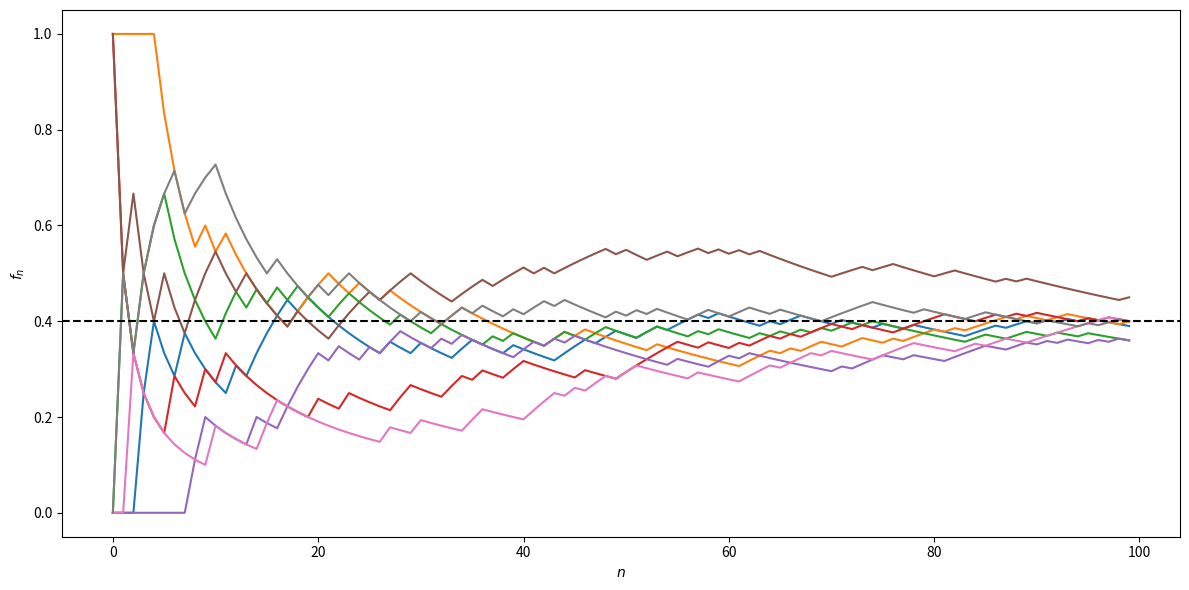

This chart was generated by the following Python code:
#!/usr/bin/env python
# coding: utf-8

# # Rappels
# 
# Dans l'expression "étude statistique", il faut distinguer :
# 
# 1. les données statistiques : suivant l'étude, plusieurs problèmes peuvent être posés :
# 
#     -  Recueil des données (brutes) avec notamment le problème des sondages
#     -  -Nature des données avec éventuellement la transformation des données brutes, notamment pour les séries chronologiques (série corrigée des variations saisonnières)
#     -  Organisation des données : il s'agit le plus souvent de résumer l'information par les techniques de la statistique descriptive 
# 
# 2. le modèle mathématique : une analyse du phénomène étudié doit permettre de traduire les problèmes posés par l'étude dans un langage formel, celui des probabilités. Après avoir fait des choix, des hypothèses sur la loi de probabilité et sur les paramètres de cette loi, on s'efforce de se placer dans un modèle statistique dans lequel des outils théoriques permettent de résoudre un certain nombre de problèmes théoriques. Dans ce modèle théorique, il s'agit de donner une interprétation aux données expérimentales et, souvent, des hypothèses implificatrices de "même loi" et d'indépendance sont faites.
# 3. l'analyse statistique : l'utilisation d'outils statistiques adaptés au modèle retenu permet de faire l'interface entre les données statistiques et le modèle théorique choisi pour décrire le phénomène étudié.
# 
# 
# L'étude statistique peut alors se traduire sous diverses formes :
# -  préciser le modèle choisi, en estimant les paramètres intervenant dans celui-ci
# -  juger la validité d'hypothèses faites sur ces paramètres qui se traduira non pas en ''confirmation d'hypothèses'', mais en ''détecteur d'hypothèses fausses''
# -  juger l'adéquation du modèle retenu en termes de lois de probabilité avec la même réserve que ci-dessus
# 
# Les résultats théoriques devront être interprétés dans le contexte de l'étude en considérant que ces résultats ont été obtenus dans le cadre d'un modèle théorique précis, d'où la nécessité d'une analyse correcte et d'une bonne formalisation. De plus, il faudra prendre en compte les techniques utilisées, qui ne permettent de répondre qu'à des questions précises. Enfin, dans le cas d'une application pratique, il faudra garder à l'esprit que les conclusions auront des conséquences économiques (ou autres).
# 
# ## Echantillon d'une variable aléatoire
# ### Définition
# ````{prf:definition} Echantillon
# Soit une variable aléatoire $X:(\Omega,\mathcal A,P)\mapsto \mathbb{R}$. On appelle $n$-échantillon de la variable aléatoire parente $X$ la donnée de $n$ variables aléatoires $X_1\cdots X_n$, définies sur le même espace, indépendantes, ayant même loi que $X$.
# ````
# On a donc 
# 
# $\forall (x_1\cdots x_n)^T\in\mathbb{R}^n\;P(X_1<x_1\cdots X_n<x_n)=P(X_1<x_1)\cdots P(X_n<x_n)=P(X<x_1)\cdots P(X<x_n)$
# 
# On considère alors une expérience aléatoire $\mathcal E$ décrite par l'intermédiaire de la variable aléatoire $X$. Considérer un $n$ échantillon de $X$ consiste à supposer la possibilité de $n$ répétitions de l'expérience $\mathcal E$ dans des conditions identiques, sans interactions entre elles.
# 
# Chaque répétition conduit à l'observation d'une valeur prise par $X$, d'où l'observation de $n$ valeurs $x_1\cdots x_n$ à la suite des $n$ répétitions, considérées comme une valeur effectivement prise par le $n$-échantillon $(X_1\cdots X_n)$ de $X$. Les valeurs $(x_1\cdots x_n)$  relèvent de l'observation : ce sont les données statistiques recueillies à la suite des $n$ expériences : elles sont appelées réalisation du $n$-échantillon.
# 
# A noter que les hypothèses de même loi et d'indépendance sont simplificatrices.
# 
# ### Schéma de Bernoulli et modèle binomial
# Si $\mathcal E$ n'a que deux éventualités possibles (réalisation ou non d'un évènement $A$), alors l'expérience peut être décrite par l'intermédiaire d'une variable aléatoire $X$ ($\mathbb{1}_A$, fonction indicatrice de $A$), de Bernoulli $X:(\Omega,\mathcal A,P)\mapsto \{0,1\}$ avec $P(X=1)=P(A)=p\in]0,1[$.
# 
# Si $\mathcal E$ est répétée $n$ fois dans des conditions identiques, sans interaction entre elles, on considèer un $n$-échantillon $(X_1\cdots X_n)$ de variable aléatoire parente $X$. Les valeurs proses par la variable aléatoire $S_n=X_1+\cdots X_n$ représentent le nombre de réalisations de $A$ à la suite des $n$ répétitions. Une telle situation est dite relever du schéma de Bernoulli.
# 
# ````{prf:property}
# $S_n:(\Omega,\mathcal A,P)\mapsto \{0,1\cdots n\}$ a une loi binomiale $\mathcal{B}(n,p)$ : 
# 
# -  $\forall k\in[\![0,n]\!]\; P(S_n=k)=\begin{pmatrix}n\\k\end{pmatrix} p^k (1-p)^{n-k}$
# -  $\mathbb{E}(S_n)=np,\; \mathbb{V}(S_n)=np(1-p)$
# ````
# 
# En effet, d'après l'indépendance pour toute suite ($\delta_1\cdots \delta_n$) avec pour tout $k\in[\![1,n]\!]$ $\delta_k\in\{0,1\}$, on a :
# 
# $P(X_1=\delta_1\cdots X_n=\delta_n) = \displaystyle\prod_{k=1}^n P(X_k=\delta_k) = \displaystyle\prod_{k=1}^n P(X=\delta_k)=p^{s_n}(1-p)^{(n-s_n)}$
# 
# avec $\delta_1+\cdots+ \delta_n=s_n$ , les variables aléatoires ayant même loi de Bernoulli que $X$.
# 
# Le nombre de solutions de $\delta_1+\cdots+ \delta_n=s_n$ avec $s_n\in[\![0,n]\!]$ et $\delta_k\in\{0,1\}$ est $\begin{pmatrix}s_n\\n\end{pmatrix}$, d'où le résultat.
# 
# D'après la linéarité de l'espérance et l'égalité de Bienaymé, on a de plus
# $\mathbb{E}(S_n) = \displaystyle\sum_{k=1}^n \mathbb{E}(X_k)=n\mathbb{E}(X)=np\quad \mathbb{V}(S_n)=\displaystyle\sum_{k=1}^n \mathbb{V}(X_k)=n\mathbb{V}(X)=np(1-p)$
# 
# 
# 
# ### Moyenne et variances empiriques d'un $n$-échantillon
# Etant donné un $n$-échantillon $(X_1\cdots X_n)$ d'une variable aléatoire parente $X$, on appelle :
# 
# - moyenne empirique du $n$-échantillon\index{moyenne empirique} la variable aléatoire $$\bar{X_n}=\frac1n \displaystyle\sum_{k=1}^n X_k$$
# -  variance empirique biaisée du $n$-échantillon\ la variable aléatoire (Ne pas confondre avec la variable $S_n$ du schéma de Bernoulli)
# -  
# -  $S_n^2=\frac1n \displaystyle\sum_{k=1}^n (X_k-\bar{X_n})^2=\frac1n \displaystyle\sum_{k=1}^n X_k^2 -\bar{X_n}^2$
# 
# -  variance empirique non biaisée du $n$-échantillon\index{variance!non biaisee@non biaisée} la variable aléatoire 
# ${S'}_n^2=\frac{1}{n-1} \displaystyle\sum_{k=1}^n (X_k-\bar{X_n})^2$
# 
# 
# On a bien sûr $(n-1){S'}_n^2=nS_n^2$.
# 
# Les valeurs prises par $\bar{X_n}$ coïncident avec la moyenne expérimentale $\bar{x_n}$ des données expérimentales $(x_1\cdots x_n)$, réalisation du $n$-échantillon. De même pour $S_n^2$ pour la variance expérimentale.
# 
# ````{prf:property}
# 1.  $\mathbb{E}(\bar{X_n})= \mathbb{E}(X)=m\; ;\; \mathbb{V}(\bar{X_n}) = \frac{\mathbb{V}(X)}{n}=\frac{\sigma^2}{n}$
# 2.  $\mathbb{E}(S_n^2) = \frac{n-1}{n}\sigma^2\; ;\;  \mathbb{E}({S'}_n^2)=\sigma^2$
# 3. Sous l'hypothèse de normalité, $\mathbb{V}({S'}_n^2)=\frac{2\sigma^4}{n-1}$
# ````
# 
# En effet :
# 1.  Immédiat d'après la linéarité de l'espérance, l'égalité de Bienaymé et la propriété $\mathbb{V}(\alpha X)=\alpha^2\mathbb{V}(X)$
# 2. $(n-1){S'}_n^2=\displaystyle\sum_{k=1}^n X_k^2-n\bar{X_n^2}$ d'où 
# 
# $(n-1)\mathbb{E}({S'}_n^2)=\displaystyle\sum_{k=1}^n\mathbb{E}(X_k^2)-n\mathbb{E}(\bar{X_n^2})=n(\sigma^2+m^2)-n\left (\frac{\sigma^2}{n}+m^2 \right )$
# et le résultat.
# 
# Le dernier point est admis.
# 
# 
# ### Echantillons de variables aléatoires normales
# #### Etude d'un $n$-échantillon
# Soit un $n$-échantillon $X_1\cdots X_n$ de variable aléatoire parente $X$ de loi $\mathcal{N}(m,\sigma)$. On a les résultats suivants :
# 
# 1.  $\sqrt{n} \frac{\bar{X}_n-m}{\sigma}$ suit une loi $\mathcal{N}(0,1)$
# 2. $\frac{nS_n^2}{\sigma^2} = \frac{(n-1)S'^2_n}{\sigma^2}$ suit une loi $\chi^2_{n-1}$
# 3.  les variables aléatoires $\bar{X}_n$ et $S_n^2$ sont indépendantes
# 4.  $T=\sqrt{n}\frac{\bar{X}_n-m}{S'_n}=\sqrt{n-1}\frac{\bar{X}_n-m}{S_n}$ suit une loi de Student à $n-1$ degrés de liberté.
# 
# #### Etude de deux échantillons indépendants
# Soient un $n$-échantillon $X_1\cdots X_n$ de $X$ de loi $\mathcal{N}(m_1,\sigma_1)$, un $m$-échantillon $Y_1\cdots Y_m$ de $Y$ de loi $\mathcal{N}(m_2,\sigma_2)$, les échantillons étant indépendants. Avec des notations évidentes, on a les résultats suivants :
# 
# 
# -  $F = \frac{\sigma_2^2 S'^2_n(X)}{\sigma_1^2 S'^2_m(Y)} = \frac{(m-1)n}{(n-1)m}\frac{\sigma_2^2S_n^2(X)}{\sigma_1^2S_m^2(Y)}$ admet une loi de Fisher-Snédécor FS($n-1$,$m-1$)
# -  $T = \sqrt{\frac{(n+m-2)mn}{m+n}}\frac{(\bar{X}_n-\bar{Y}_m)-(m_1-m_2)}{\sqrt{nS_n^2(X)+mS_m^2(Y)}}$ admet, sous l'hypothèse $\sigma_1=\sigma_2$, une loi de Student à $(n+m-2)$ degrés de liberté.
# 
# 
# 
# ```{prf:remark}
# :class: dropdown
# Sous l'hypothèse $\sigma_1=\sigma_2=\sigma$ :
# 
# -  $\bar{X}_n-\bar{Y}_m$ suit une loi $\mathcal{N}(m_1-m_2,\sigma\sqrt{\frac1n+\frac1m})$
# -  $\frac{nS_n^2(X)}{\sigma^2}+\frac{mS_m^2(Y)}{\sigma^2}$ a une loi $\chi^2_{n-1+m-1}$.
# ```
# 
# 
# ## Loi des grands nombres
# ### Inégalité de Tchebychev
# ```{prf:theorem}
# Soit une variable aléatoire $X$ de moyenne $m$ et d'écart-type $\sigma$. Alors :
# 
# $(\forall t>0)\; P(|X-m|\geq t)\leq \frac{\sigma^2}{t^2}\quad\textrm{et}\quad (\forall u>0)\; P(\frac{|X-m|}{\sigma}\geq u)\leq \frac{1}{u^2}$
# ```
# En effet :
# Soit $A=\left \{|X-m|\geq t\right \}$ et $\mathbb{1}_A(\omega)$ = 1 si $\omega\in A$, 0 sinon. Alors :
# 
# $(\forall \omega\in\Omega)\; |X(\omega)-m|^2\geq |X(\omega)-m|^2\mathbb{1}_A(\omega) \geq t^2\mathbb{1}_A(\omega)$
# 
# L'espérance étant croissante et vérifiant $\mathbb{E}(\mathbb{1}_A)=P(A)$, on a 
# $\sigma^2=\mathbb{E}(|X-m|^2)\geq t^2P(A) = t^2P(|X-m|\geq t)$ et le résultat.
# 
# ```{prf:remark}
# :class: dropdown
# Ces inégalités, souvent très grossières et d'intéret essentiellement théorique, n'ont d'utilité que pour $t>\sigma$ ou $u>1$ (une probabilité est toujours inférieure à 1). La seconde donne un majorant de la probabilité d'observer des valeurs prises par $X$ à l'extérieur de l'intervalle $[m-u\sigma,m+u\sigma]$
# ```
# 
# ### Phénomène de régularité statistique
# Considérons plusieurs séquences de 100 lancers d'une pièce de monnaie et notons, pour chaque séquence, la suite $(f_n)_{n\geq 1}$ des fréquences des piles obtenus. Un exemple de simulation avec $p=0.4$ est proposé dans la figure suivante avec le code ayant servi à la produire.

# In[1]:


import numpy as np
from  random  import  random
import matplotlib.pyplot as plt

def experience(n):
    f = []
    for j in range(n):
        if random() <0.4:
            f += [1.]
        else:
            f+=[0]
        
    f = np.cumsum(f)
    for i in range(n):
        f[i] = float(f[i])/(i+1)
    return(f)

n = 100
plt.figure(figsize=(12,6))
x = np.arange(n)
for i in range(8):
    f = experience(n)
    plt.plot(x,f)
    plt.xlabel('$n$')
    plt.ylabel('$f_n$')
plt.axhline(y = 0.4, color = 'k', linestyle = '--')

plt.tight_layout()


# ![](./images/freqpile.png)
# 
# 
# La fluctuation de la fréquence est importante pour des petites valeurs de $n$, puis elle s'atténue, pour se stabiliser autour d'une valeur voisine de $p$.
# 
# Cette constatation expérimentale conduit aux remarques suivantes, qui sont précisées dans la suite dans le cadre théorique :
# 
# - $f_n$ donne une idée de la valeur de $p$ avec une plus ou moins grande précision
# - la probabilité apparaît comme une fréquence limite.
# 
# 
# ### Loi faible des grands nombres
# ```{prf:theorem}
# Soit $(X_n)_{n\geq 1}$ une suite de variables aléatoires indépendantes, identiquement distribuées (i.i.d) de même loi qu'une variable $X$, admettant une moyenne $m$ et un écart-type $\sigma$. Si $(\bar{X_n})_{n\geq 1}$ est la suite des moyennes empiriques associée à $(X_n)_{n\geq 1}$ alors
# 
# $(\forall t>0)\; \displaystyle\lim_{n\rightarrow\infty} P(|\bar{X_n}-m|\geq t) = 0$
# 
# On dit que la suite converge en probatilité vers $m$ et on note $\bar{X_n}\xrightarrow[n\rightarrow\infty]{P} m$
# ```
# 
# C'est une conséquence immédiate de l'inégalité de Tchebychev : $P(|\bar{X_n}-m|\geq t)\leq\frac{\sigma^2}{nt^2}$ puisque $\mathbb{V}(\bar{X_n})=\frac{\sigma^2}{n}$
# 
# 
# L'observation des valeurs prises par la moyenne empirique donne une bonne information sur la moyenne théorique $m$ de $X$. La précision, au sens ci-dessus, est d'autant meilleure que $n$ est grand.
# 
# ### Loi forte des grands nombres
# avec les hypothèses précédentes, on peut montrer que 
# 
# $P(\{\omega\in\Omega, \displaystyle\lim_{n\rightarrow\infty} \bar{X_n}(\omega)=m\})=1$
# 
# Sauf cas très improbable (avec probabilité nulle), la suite des réalisations $(\bar{x}_n)_{n\geq 1}$ des moyennes expérimentales des mesures converge vers la moyenne théorique $m$. On dit que la suite $(\bar{X_n})_{n\geq 1}$ converge presque sûrement vers $m$ et on note $\bar{X_n}\xrightarrow[n\rightarrow\infty]{p.s.} m$.
# 
# ```{prf:remark}
# :class: dropdown
# Si $X=\mathbb{1}_A$ alors $m=p=P(A)$ et la probabilité de l'évènement $A$ apparaît comme une fréquence limite.
# ```
# 
# ## Approximation de $\mathcal{B}(n,p)$ par la loi de Poisson $\mathcal P(\lambda)$
# ### Théorème d'analyse
# ```{prf:theorem}
# Si $p$ est une fonction de $n$ telle que $\displaystyle\lim_{n\rightarrow\infty}np(n)=\lambda>0$, alors pour tout $k\geq 0$
# 
# $\displaystyle\lim_{n\rightarrow\infty}\begin{pmatrix}n\\p\end{pmatrix} p^k(1-p)^{n-k} = e^{-\lambda}\frac{\lambda^k}{k!}$
# ```
# En effet 
# 
# $\begin{pmatrix}n\\p\end{pmatrix} p^k(1-p)^{n-k}=\frac{n(n-1)\cdots (n-k+1)}{k!}p^k(1-p)^{n-k}$
# 
# $\begin{pmatrix}n\\p\end{pmatrix} p^k(1-p)^{n-k}=\frac{(np)^k}{k!}\displaystyle\prod_{j=0}^k\left (1-\frac{j}{n}\right )(1-p)^{n-k}$
# 
# 
# et le résultat est démontré en remarquant que $\displaystyle\lim_{n\rightarrow\infty} p(n)=0$.
# 
# 
# ### Application
# Soit $S_n$ une variable aléatoire de loi $\mathcal{B}(n,p)$. Lorsque $n$ est grand (>50) et $p$ petite ($np$<10), on peut approcher la loi de $S_n$ par une loi de Poisson $\mathcal P(np)$. On lit alors la valeur correspondante dans la table de la loi de Poisson, pour tout $k\in[\![0,n]\!]$ 
# $P(S_n=k)\approx e^{-\lambda}\frac{\lambda^k}{k!}$
# 
# De plus, en remarquant que $\Sigma_n=n-S_n$ suit $\mathcal{B}(n,1-p)$, on a 
# 
# $P(\Sigma_n=k)=P(S_n=n-k)=\begin{pmatrix}n\\p\end{pmatrix} p^{n-k}(1-p)^{k} $
# et quand $n$ est grand (>50) et $p$ voisin de 1 ($n(1-p)<10$) on peut approcher la loi de $\Sigma_n$ par une loi de Poisson $\mathcal P(n(1-p))$.
# 
# 
# ## Théorème central limite
# ### Le T.C.L.
# ```{prf:theorem}
# Soit une suite $(X_n)_{n\geq 1}$ de variables aléatoires, i.i.d. de même loi qu'une variable parente $X$, définies sur le même espace $(\Omega,\mathcal A,P)$. On considère la suite des moyennes empiriques $(X_n)_{n\geq 1}$ des $n$-échantillons $(X_1\cdots X_n)$.
# 
# Si $X$ admet une moyenne $m$ et un écart-type $\sigma$, alors 
# 
# $(\forall x\in\mathbb{R})\; \displaystyle\lim_{n\rightarrow\infty}P\left (\sqrt{n}\frac{\bar X_n-m}{\sigma} <x\right) = \phi(x)$
# où $ \phi(x)$ est la fonction de répartition de la loi normale centrée réduite $\mathcal{N}(0,1)$.
# 
# On dit que $\left (\sqrt{n}\frac{\bar X_n-m}{\sigma}\right )_{n\geq 1}$ converge en loi vers $\mathcal{N}(0,1)$.
# ```
# La figure suivante illustre ce modèle dans le cas où la variable aléatoire parente $X$ suit un schéma de Bernoulli avec $P(X = 1)=0.2, P(X=0)=0.8$.
# 
# ![](./images/tcl.png)
# 
# 
# ### Commentaires
# Pour mesurer une grandeur de valeur inconnue $m$, il suffit d'une seule mesure lorsqu'il n'y a pas d'erreur expérimentale. Mais les mesures sont toujours entâchées d'erreur et une expérience ou mesure peut être modélisée par une variable aléatoire $X$ dnot la moyenne théorique $\mathbb{E}(X)$ est la valeur cherchée $m$ si les mesures ne sont pas biaisées, c'est-à-dire affectées d'une erreur systématique.
# 
# Ayant effectué $n$ mesures, on a une réalisation d'un $n$-échantillon de $X$ et une valeur observée $\bar x_n$ de la moyenne empirique $/bar X_n$. On peut prendre cette valeur comme estimation de $m$, l'écart $|\bar x_n-m|$ étant une réalisation de $|\bar X_n-m|$. 
# 
# - La loi forte des grands nombres justifie cette estimation en supposant  $\mathbb{E}(X)=m$
# - L'inégalité de Tchebychev donne une idée grossière de l'écart en terme de probabilité
# - le théorème central limite donne une évaluation asymptotique de cet écart aléatoire
# 
# 
# Dans la pratique, pour $n$ grand, dans le cadre de ce théorème, on a l'approximation suivante :
# 
# $(\forall a<b)\;\;\;\; P\left (a\sqrt{n}\frac{\bar X_n-m}{\sigma} <b\right)\approx \phi(b)-\phi(a)$
# 
# ### Cas particulier : théorème de Moivre-Laplace
# ```{prf:theorem}
# Soit $X=\mathbb{1}_A$  une variable aléatoire de Bernoulli avec $P(A)=p$. Dans les conditions du théorème central limite la variable $S_n=\displaystyle\sum_{k=1}^n X_k=n\bar X_n$ suit une loi binomiale $\mathcal{B}(n,p)$ et 
# 
# $ (\forall x\in\mathbb{R})\; \displaystyle\lim_{n\rightarrow\infty}P\left (\frac{S_n-np}{\sqrt{np(1-p)}} <x\right) = \phi(x)$
# ``` 
# On peut donc approcher une loi binomiale par une loi normale.
# 
# ## Modèles probabilistes usuels
# 
# On donne ici un catalogue non exhaustif des principaux modèles probabilistes, et leurs principales propriétés. Une illustration graphique des lois correspondantes est proposée dans les figures suivantes.
# 
# 
# 
# 
# ### Lois discrètes
# On considère une variable aléatoire $X:(\Omega,\mathcal A,P)\mapsto \mathcal D$
# 
# | Modèle                                | $\boldsymbol{\mathcal D}$ | $\boldsymbol{P(X=k)}$   | $\boldsymbol{\mathbb{E}(X)}$ | $\boldsymbol{\mathbb{V}(X)}$ | Utilisation                         |
# |---------------------------------------------|---------------------------|-------------------------|------------------------------|------------------------------|-------------------------------------------|
# | Bernoulli                                   | $\{0,1\}$                 | $P(X=1)=p,P(X=0)=1-p=q$ | $p$                          | $pq$                         | Expérience ayant 2 éventualités possibles |
# | Binomiale $\mathcal{B}(n,p) $               | $[\![0,n]\!]$          | $\begin{pmatrix}n\\k\end{pmatrix}p^k q^{n-k}$      | $np$ | $npq$ | Tirage avec remise 
# | Hypergéométrique, $\mathcal{H}(m,N,n), m<N$  | $[\![0,n]\!]$ | $\frac{\begin{pmatrix}m\\k\end{pmatrix}\begin{pmatrix}N-m\\n-k\end{pmatrix}}{\begin{pmatrix}N\\n\end{pmatrix}}$ | $n\frac{m}{M}$ | $\frac{N-n}{N-1}n\frac{m}{N}\frac{N-m}{N}$ | Tirage sans remise |             |
# | Uniforme                                    | $[\![1,n]\!]$          | $\frac1n$               | $\frac{n+1}{2}$              | $\frac{n2-1}{12}$            | Equiprobabilité des résultats             |
# | Poisson $\mathcal{P}(\lambda), \lambda>0$ | $\mathbb{N}$ |  $e^{-\lambda}\frac{\lambda^k}{k!}$ | $\lambda$ | $\lambda$ | Files d'attente, Evènements rares
# 
# ![](./images/discretes.png)
# 
# 
# ### Lois absolument continues
# |  Modèle                           | $\boldsymbol{\mathcal D}$ | Densité                                                          | $\boldsymbol{\mathbb{E}(X)}$ | $\boldsymbol{\mathbb{V}(X)}$ | Utilisation                  |
# |----------------------------------------|---------------------------|------------------------------------------------------------------|------------------------------|------------------------------|------------------------------------|
# | Uniforme                               | $[a,b]$                   | $f(x)=\frac{1}{b-a}\mathbb{1}_{]a,b[}(x)$                        | $\frac{b+a}{2}$              | $\frac{(b-a)^2}{12}$         | Pas d'a priori sur la distribution |
# |Exponentiel $Exp(\lambda)$$\lambda>0$               |  $\mathbb{R}^+$ | $f(x) =\lambda e^{-\lambda x} \mathbb{1}_{x>0}$ | $\frac{1}{\lambda}$ | $\frac{1}{\lambda^2}$ | Files d'attente, Durée de vie sans usure
# Pareto  $\alpha>1,x_0>0$| $[x_0,+\infty[$ | $f(x)=\frac{\alpha-1}{x_0}\left (\frac{x_0}{x} \right )^\alpha \mathbb{1}_{x\geq x_0}$ | $\frac{\alpha-1}{\alpha-2}x_0$ $\alpha>2$ |$\frac{(\alpha-1)x_0^2}{(\alpha-3)(\alpha-2)^2}$ $\alpha>3$ | Revenu des ménages                 
# | Normale $\mathcal{N}(m,\sigma)$        | $\mathbb{R}$              | $f(x)=\frac{1}{\sqrt{2\pi}\sigma}e^{-\frac{(x-m)^2}{2\sigma^2}}$ | $m$                          | $\sigma^2$                   | voir T.C.L.                        |
# |Gamma $\gamma(a,\lambda)$$a>0,\lambda>0$ | $(\mathbb{R}^+)^*$ | $f(x) = \frac{\lambda^a}{\Gamma(a)}e^{-\lambda x}x^{a-1}\mathbb{1}_{x>0}$ | $\frac{a}{\lambda}$ | $\frac{a}{\lambda^2}$ || 
# |Khi-deux $\chi_n^2$ $n$ degrés liberté | $\mathbb{R}$ | $f(x, k)=\frac{1}{2^\frac{k}{2}\Gamma(\frac{k}{2})} x^{\frac{k}{2} - 1} e^{-\frac{x}{2}}$ | $n$ | $2n$ | Test du khi-deux        |
# | Student $n$ degrés liberté | $\mathbb{R}$ | $f(x)=\frac{1}{\sqrt{\pi n}}\frac{\Gamma((n+1)/2)}{\Gamma(n/2)} \left (1+\frac{t^2}{n} \right )^{-\frac{n+1}{2}}$ t>0 |||Test égalité moyenne                  |
# | Fisher-Snédécor $n$ et $m$ degrés liberté |  $(\mathbb{R}^+)^*$  | $\frac{\Gamma(\frac{n+m}{2})}{\Gamma(\frac{n}{2})\Gamma(\frac{m}{2})}n^{\frac{n}{2}}m^{\frac{m}{2}}\frac{x^{\frac{n-2}{2}}}{(nx+m)^{\frac{n+m}{2}}}$||||
# 
# 
# ![](./images/continues.png)
# 
# 
# 
# ### Quelques propriétés de lois classiques
# #### Modèle exponentiel
# On parle de loi de probabilité sans mémoire car elle vérifie : 
# $ (\forall s,t\in(\mathbb{R}^+)^*\; P(X>s+t |X>t) = P(X>s)$
# 
# 
# #### Loi normale
# Sous l'hypothèse de normalité, de nombreux outils statistiques sont disponibles. Souvent, l'hypothèse de normalité est justifiée par l'intermédiaire du théorème centrale limite. Des considérations, parfois abusives, permettent de se placer dans le cadre d'utilisation de ce théorème et de choisir un modèle normal alors qu'une étude des données statistiques met en défaut le choix de ce modèle (problème dit d'adéquation).
# 
# ````{prf:property}
# Si $X$ est une variable aléatoire de loi $\mathcal{N}(m,\sigma)$ alors la variable $Z=\frac{X-m}{\sigma}$ est la variable centrée réduite associée, et suit une loi $\mathcal{N}(0,1)$ dite aussi loi de Gauss-Laplace.
# ````
# La fonction de répartition de $Z$ est $\phi(Z) = P(Z<z) = \frac{1}{\sqrt{2\pi}}\int_{-\infty}^z e^{-\frac{t^2}{2}}dt$, dont les valeurs peuvent être lues dans une table. 
# 
# ```{prf:theorem}
# Soient $X_1$ et $X_2$ deux variables aléatoires indépendantes, de loi respective $\mathcal{N}(m_1,\sigma_1)$ et $\mathcal{N}(m_2,\sigma_2)$. Alors la variable aléatoire $X=\alpha_1X_1+\alpha_2X_2$ admet une loi $\mathcal{N}(m,\sigma)$ avec 
# 
# $m = \alpha_1 m_1+\alpha_2 m_2\quad \textrm{et}\quad \sigma_2^2 = \alpha_1^2 \sigma_1+\alpha_2^2 \sigma_2^2$
# 
# En particulier, étant données $n$ variables aléatoires $X_1\cdots X_n$ i.i.d. de loi $\mathcal{N}(m,\sigma)$, alors la variable aléatoire $\bar X_n = \frac1n \displaystyle\sum_{k=1}^nX_k$ suit une loi normale $\mathcal{N}(m,\sigma/\sqrt{n})$.
# ``` 
# ```{prf:remark}
# Dans ce cas, $\sqrt{n}\frac{\bar X_n-m}{\sigma}$ suit une loi $\mathcal{N}(0,1)$.
# ```
# 
# 
# #### Modèle Gamma
# Les propriéts de cette loi reposent sur celles de la fonction $\Gamma(a) = \int_0^{+\infty} x-{a-1}e^{-x}dx$, intégrale convergente pour tout $a>0$.
# 
# ```{prf:theorem}
# Si $X$ et $Y$ sont des variables aléatoires indépendantes de loi respective $\gamma(a,\lambda)$ et $\gamma(b,\lambda)$, alors $X=X_1+X_2$ est de loi $\gamma(a+b,\lambda)$
# ```
# 
# ```{prf:theorem}
# Si $X$ est de loi $\mathcal{N}(0,1)$ alors la variable aléatoire $Y=X^2$ admet une loi $\gamma(\frac12,\frac12)$.\\ 
# Etant données plus généralement $n$ variables aléatoires i.i.d. de loi $\mathcal{N}(m,\sigma)$, alors  la variable aléatoire $V=\displaystyle\sum_{k=1}^n \left (\frac{X_k-m}{\sigma}\right )^2$ admet une loi $\gamma(\frac{n}{2},\frac12)$. C'est la loi du khi-deux à $n$ degrés de liberté.
# ```
# 
# #### Loi de Student
# L'utilisation pratique de cette loi est énoncée par le théorème suivant :
# 
# ```{prf:theorem}
# Soient deux variables aléatoires $X$ et $Y$ indépendantes, de loi respective $\mathcal{N}(0,1)$ et $\chi_n^2$. Alors la variable aléatoire $T=\frac{X}{\sqrt{Y/n}}$ admet une loi de Student à $n$ degrés de liberté. 
# ```
# 
# #### Loi de Fisher-Snédécor
# ```{prf:theorem}
# Soient deux variables aléatoires $X$ et $Y$ indépendantes, de loi respective $\chi_n^2$ et $\chi_m^2$. Alors la variable aléatoire $T=\frac{X/n}{Y/m}$ admet une loi de Fisher-Snédécor à $n$ et $m$ degrés de liberté. 
# 
# ```
